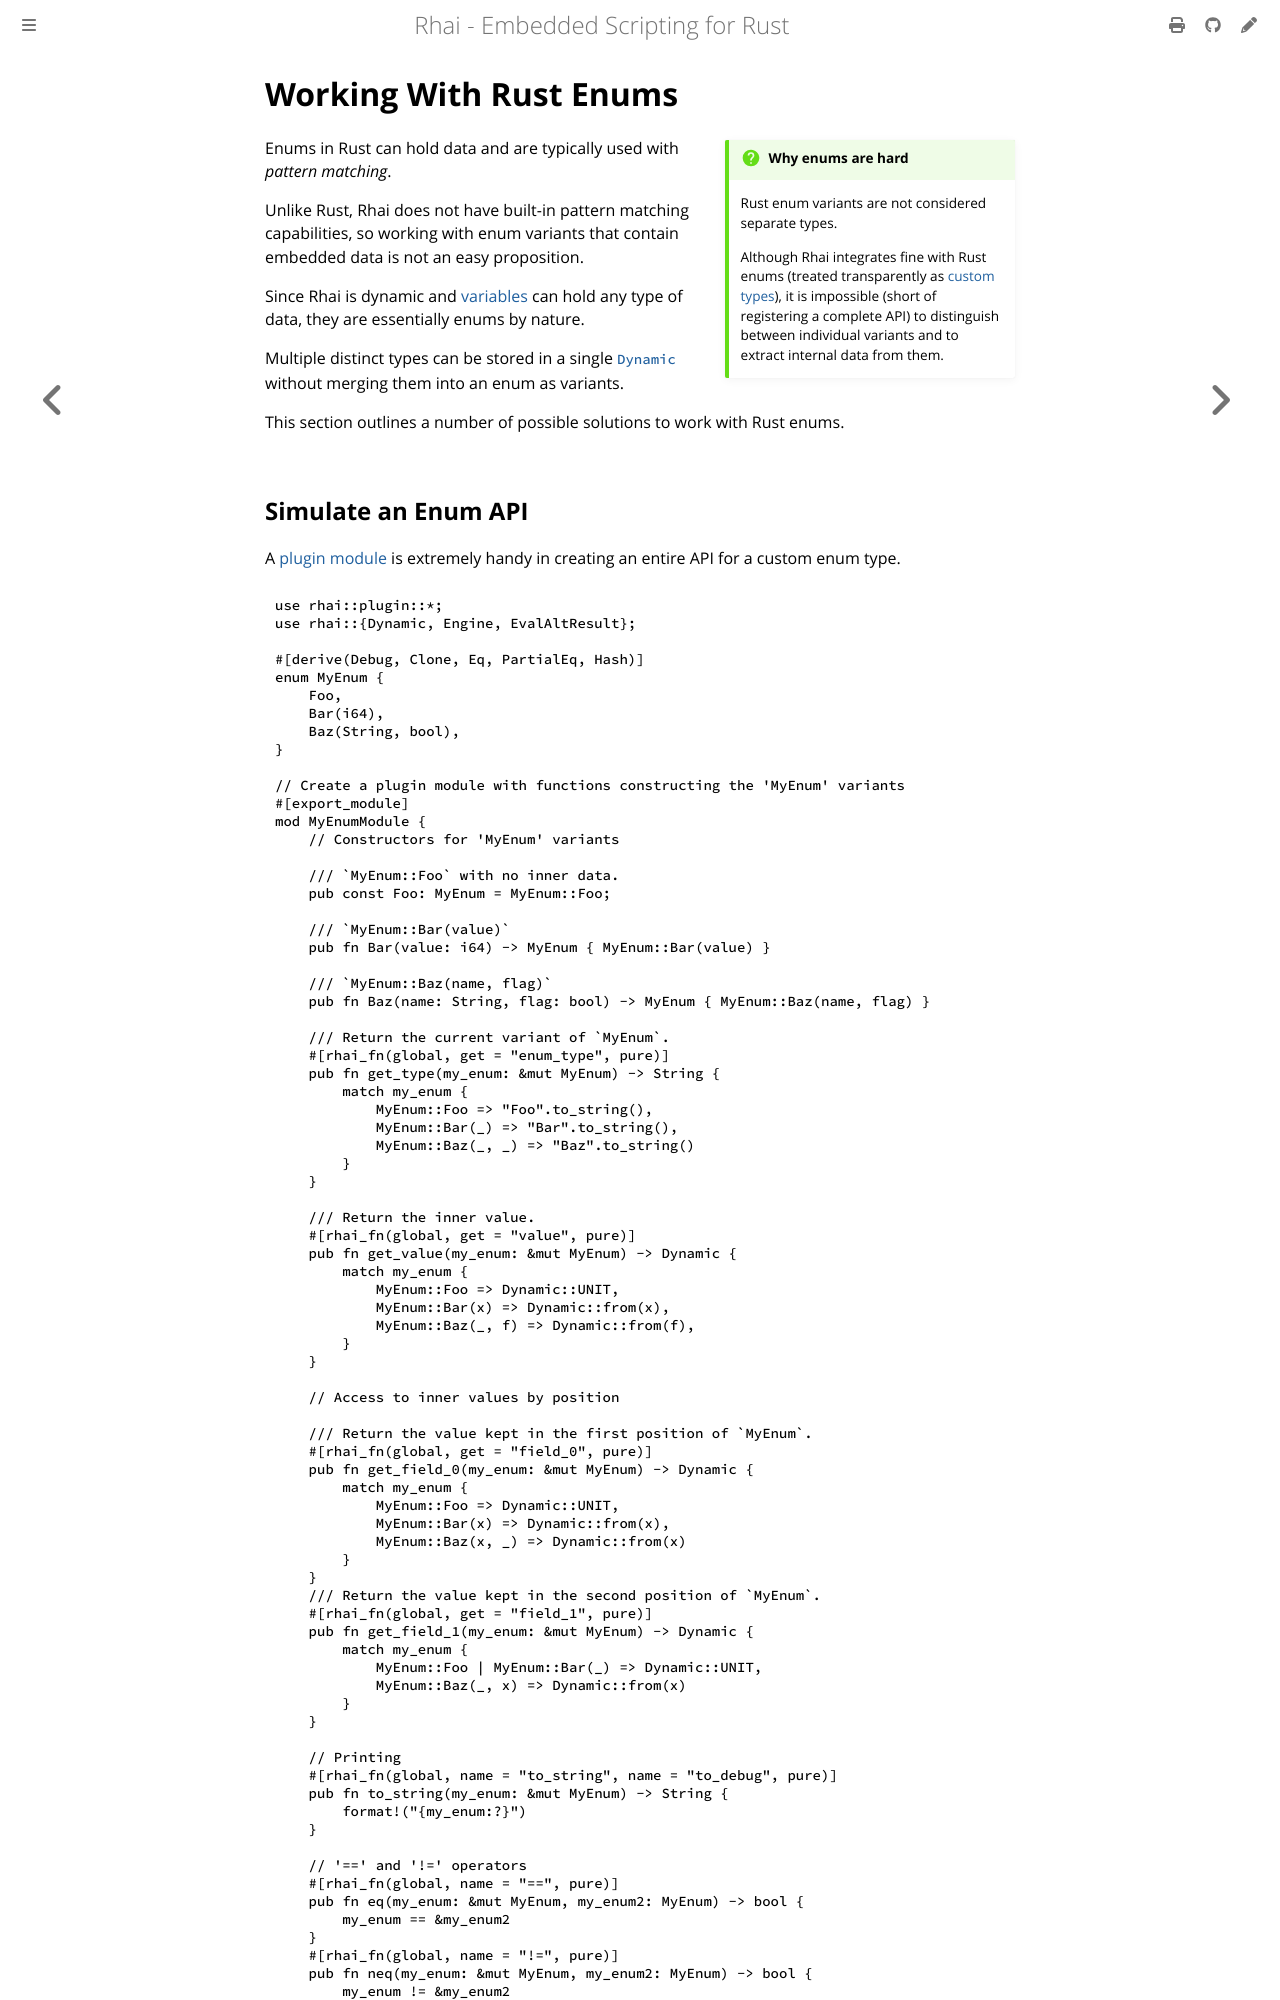

repository: rhaiscript/book · page: patterns/enums.html · generator: mdbook

Working With Rust Enums
=======================

{{#include ../links.md}}

```admonish question.side.wide "Why enums are hard"

Rust enum variants are not considered separate types.

Although Rhai integrates fine with Rust enums (treated transparently as [custom types]),
it is impossible (short of registering a complete API) to distinguish between individual
variants and to extract internal data from them.
```

Enums in Rust can hold data and are typically used with _pattern matching_.

Unlike Rust, Rhai does not have built-in pattern matching capabilities, so working with enum
variants that contain embedded data is not an easy proposition.

Since Rhai is dynamic and [variables] can hold any type of data, they are essentially enums
by nature.

Multiple distinct types can be stored in a single [`Dynamic`] without merging them into an enum
as variants.

This section outlines a number of possible solutions to work with Rust enums.
